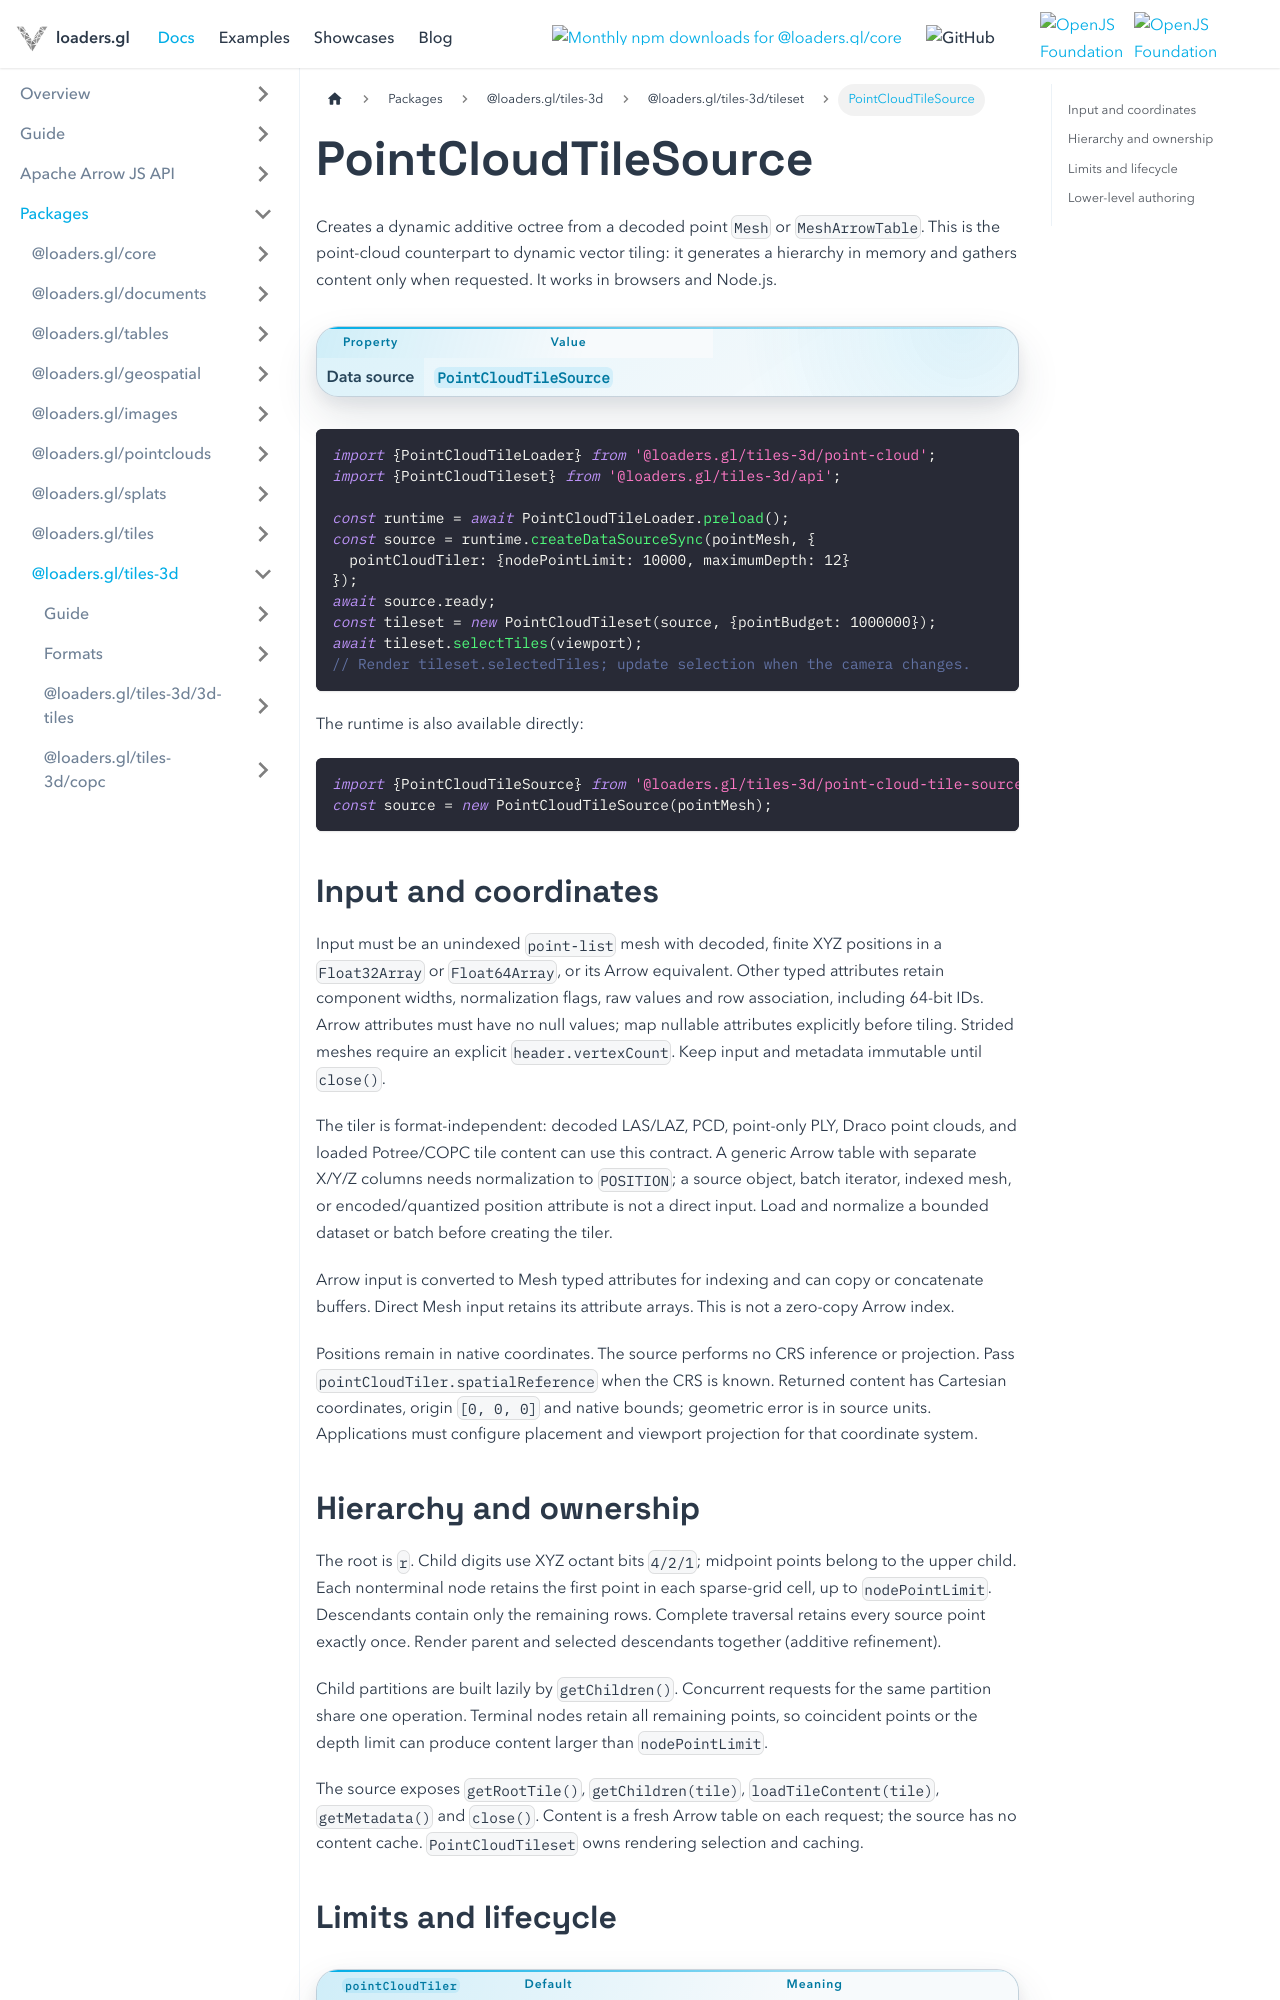

repository: visgl/loaders.gl · page: next/docs/modules/tiles-3d/api-reference/point-cloud-tile-source.html · generator: docusaurus

# PointCloudTileSource

Creates a dynamic additive octree from a decoded point `Mesh` or `MeshArrowTable`.
This is the point-cloud counterpart to dynamic vector tiling: it generates a hierarchy
in memory and gathers content only when requested. It works in browsers and Node.js.

| Property | Value |
| --- | --- |
| Data source | `PointCloudTileSource` |

```typescript
import {PointCloudTileLoader} from '@loaders.gl/tiles-3d/point-cloud';
import {PointCloudTileset} from '@loaders.gl/tiles-3d/api';

const runtime = await PointCloudTileLoader.preload();
const source = runtime.createDataSourceSync(pointMesh, {
  pointCloudTiler: {nodePointLimit: 10000, maximumDepth: 12}
});
await source.ready;
const tileset = new PointCloudTileset(source, {pointBudget: 1000000});
await tileset.selectTiles(viewport);
// Render tileset.selectedTiles; update selection when the camera changes.
```

The runtime is also available directly:

```typescript
import {PointCloudTileSource} from '@loaders.gl/tiles-3d/point-cloud-tile-source';
const source = new PointCloudTileSource(pointMesh);
```

## Input and coordinates

Input must be an unindexed `point-list` mesh with decoded, finite XYZ positions in a
`Float32Array` or `Float64Array`, or its Arrow equivalent. Other typed attributes retain
component widths, normalization flags, raw values and row association, including 64-bit IDs.
Arrow attributes must have no null values; map nullable attributes explicitly before tiling.
Strided meshes require an explicit `header.vertexCount`. Keep input and metadata immutable
until `close()`.

The tiler is format-independent: decoded LAS/LAZ, PCD, point-only PLY, Draco point clouds,
and loaded Potree/COPC tile content can use this contract. A generic Arrow table with separate
X/Y/Z columns needs normalization to `POSITION`; a source object, batch iterator, indexed mesh,
or encoded/quantized position attribute is not a direct input. Load and normalize a bounded
dataset or batch before creating the tiler.

Arrow input is converted to Mesh typed attributes for indexing and can copy or concatenate
buffers. Direct Mesh input retains its attribute arrays. This is not a zero-copy Arrow index.

Positions remain in native coordinates. The source performs no CRS inference or projection.
Pass `pointCloudTiler.spatialReference` when the CRS is known. Returned content has Cartesian
coordinates, origin `[0, 0, 0]` and native bounds; geometric error is in source units.
Applications must configure placement and viewport projection for that coordinate system.
